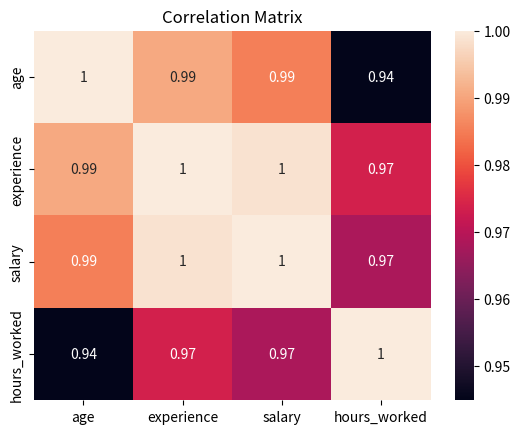

The matplotlib source for this figure:
import pandas as pd
data = {
    "age": [20, 25, 30, 35, 40],
        "experience": [1, 3, 7, 10, 15],
        "salary": [2000, 3000, 5000, 7000, 10000],
        "hours_worked": [40, 40, 45, 45, 50]
}

df = pd.DataFrame(data)
print(df)

correlation = df.corr()

print("\nCorrelation Matrix:")
print(correlation)

import pandas as pd
import seaborn as sns
import matplotlib.pyplot as plt

data = {
    "age": [20, 25, 30, 35, 40],
    "experience": [1, 3, 7, 10, 15],
    "salary": [2000, 3000, 5000, 7000, 10000],
    "hours_worked": [40, 40, 45, 45, 50]
}

df = pd.DataFrame(data)

correlation = df.corr()

print(correlation)

sns.heatmap(
    correlation,
    annot=True
)

plt.title("Correlation Matrix")

plt.show()
